Image classification data set "dataset" (schwein69/VA_Project on GitHub). Class labels (5): fist, index finger pointing, open palm, pinch, two fingers.

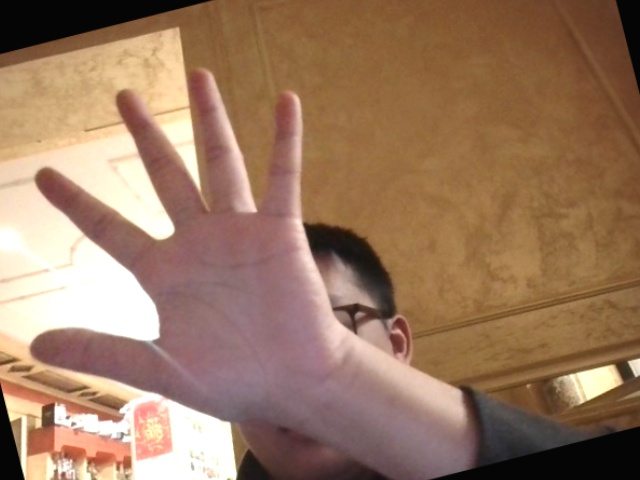
Label: open palm

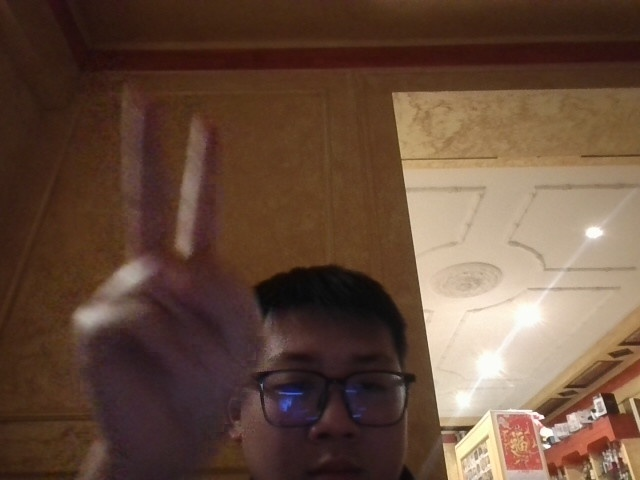
Label: two fingers

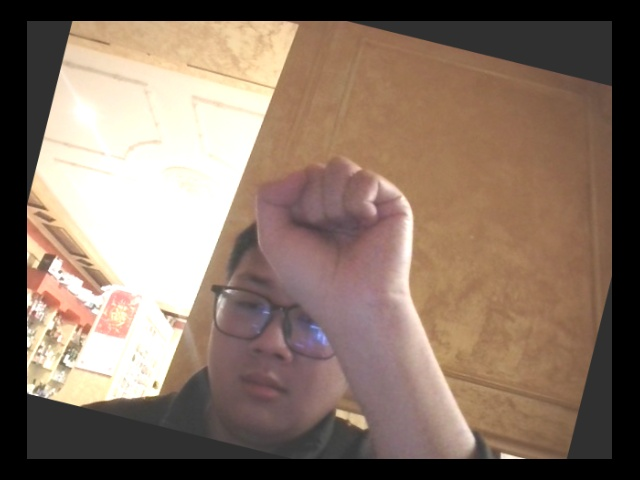
Label: fist

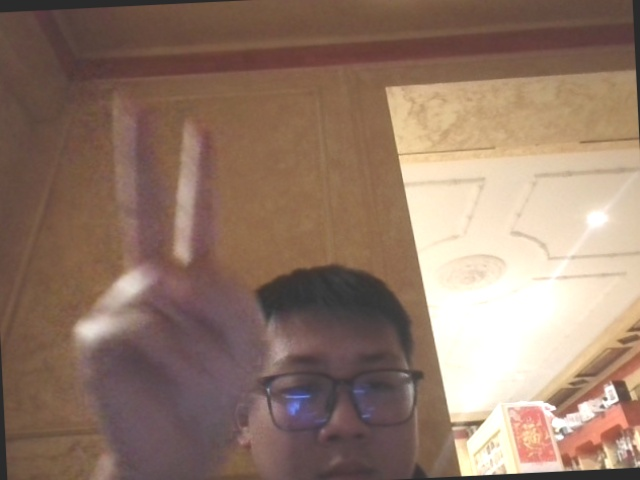
Label: two fingers

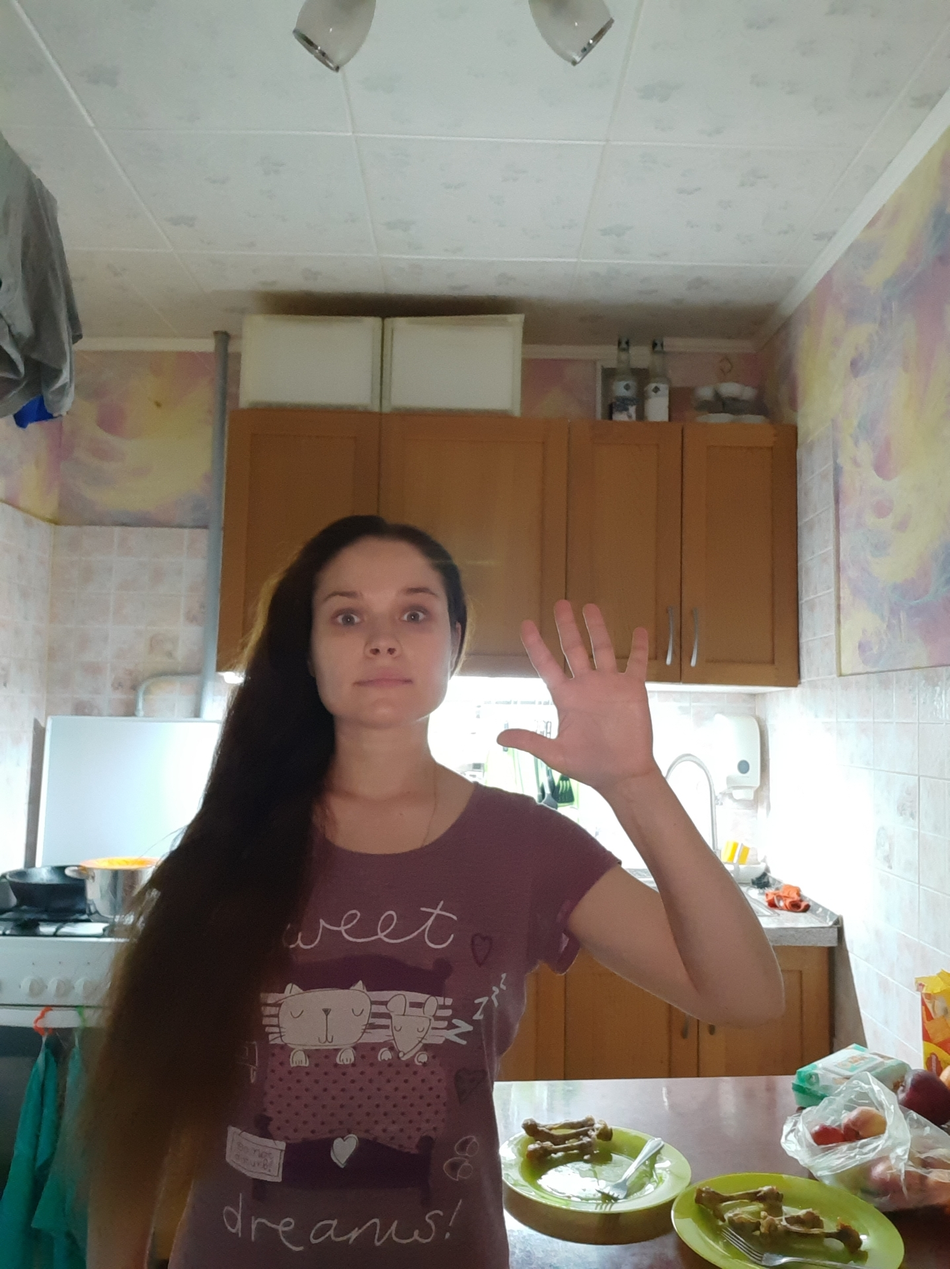
Label: open palm

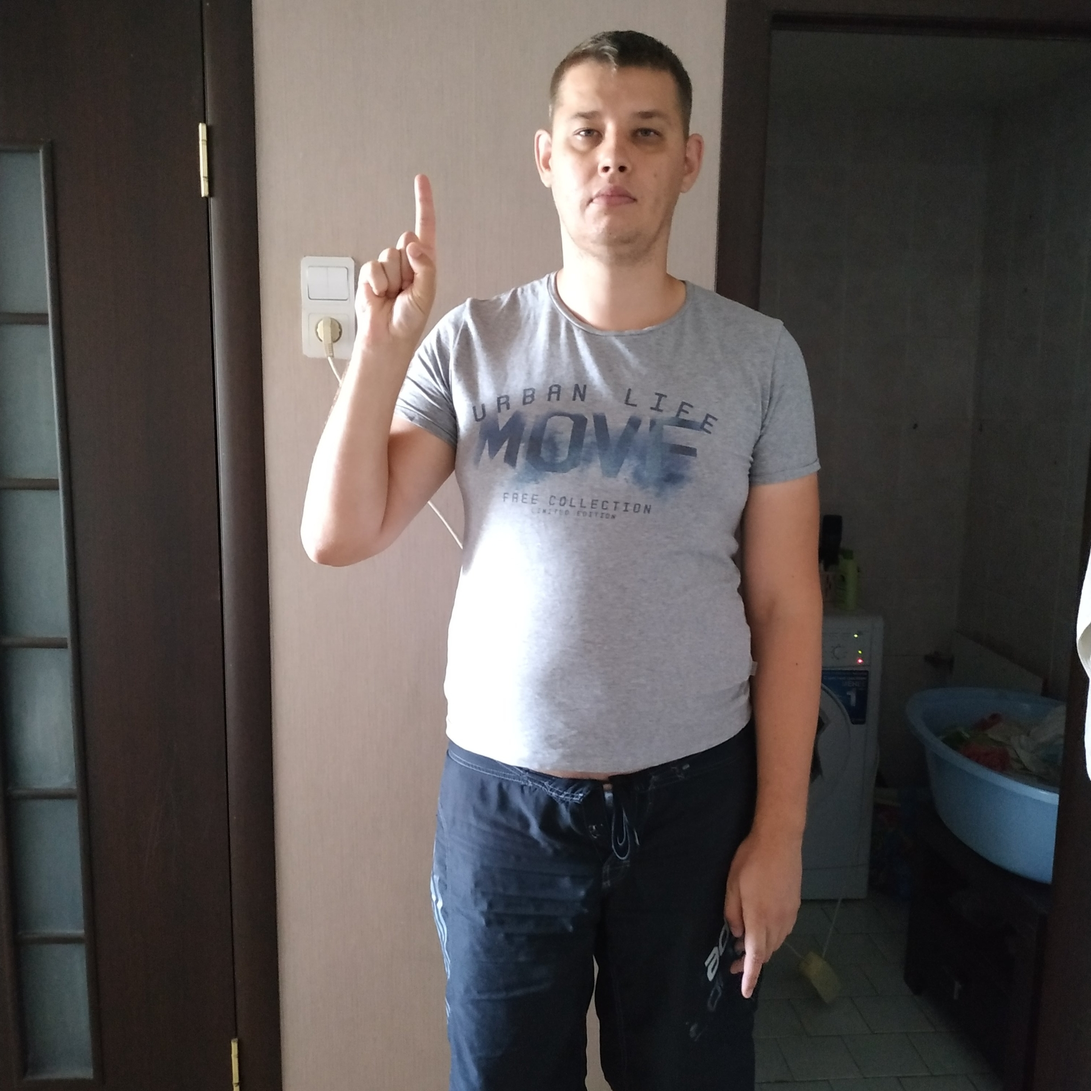
Label: index finger pointing
